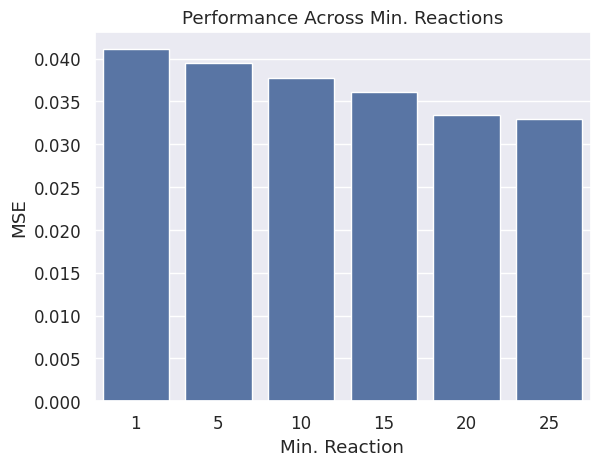

Generate this figure with matplotlib: (Note: this script raises an exception after producing the figure.)
import matplotlib.pyplot as plt

import seaborn as sns
import pandas as pd
sns.set(style="darkgrid", font_scale=1.1)
d = {'Min. Reaction': ['1', '5', '10', '15', '20', '25'],
     'MSE': [0.0411, 0.0395, 0.0377, 0.0361, 0.0334,   0.0329]}
df = pd.DataFrame(data=d)

# ax = sns.countplot(x="Category", data=df)
ax = sns.barplot(x="Min. Reaction", y="MSE", data=df, order=[
                 '1', '5', '10', '15', '20', '25'])
ax.set_title(
    'Performance Across Min. Reactions')
plt.savefig('./Facebook/min_thresholds', bbox_inches="tight")
